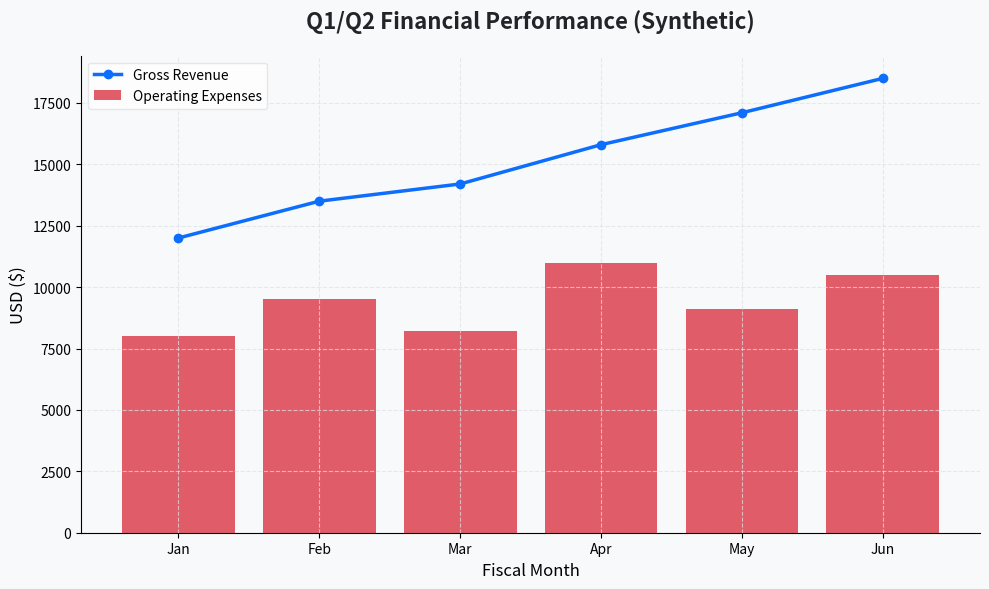

Python code for this plot:
"""
# ==============================================================================
# LABORATORY: PROJECT-BASED LEARNING (OOP DATA VISUALIZATION)
# ==============================================================================
#
# 1. WHY THIS MATTERS
# -------------------
# A junior data scientist needs to generate 50 different charts for a financial 
# report. They copy-paste the exact same 15 lines of `matplotlib.pyplot` code 
# 50 times, creating a massive 750-line procedural script. When the CEO asks 
# them to change the font color of all titles to "Blue", the junior scientist 
# mathematically panics and spends 3 hours manually altering 50 different blocks 
# of code.
#
# A senior data engineer builds an "OOP Visualization Engine". They mathematically 
# encapsulate the `matplotlib` Figures and Axes into strict Python Classes. 
# They define universal styling matrices (colors, fonts, grids) in a single 
# configuration dictionary. They generate all 50 charts using a 5-line `for` loop. 
# When the CEO asks for "Blue" titles, the engineer changes one string in the 
# configuration dictionary, re-runs the loop, and deploys the report in 4 seconds.
#
# 2. LEARNING OBJECTIVES
# ----------------------
# - Master Object-Oriented Abstraction of third-party libraries.
# - Execute programmatic generation of mathematical Data Visualizations.
# - Understand the architecture of the Matplotlib Figure/Axis DOM.
#
# ==============================================================================
"""

import math
import random

# Gracefully handle missing dependencies
try:
    import matplotlib.pyplot as plt
    import pandas as pd
    HAS_LIBS = True
except ImportError:
    HAS_LIBS = False

def section_header(title: str) -> None:
    print(f"\n{'='*60}\n{title.upper()}\n{'='*60}")


# ==============================================================================
# 3. THE ARCHITECTURAL ENGINE (THE VISUALIZER)
# ==============================================================================
class ChartEngine:
    """
    An Object-Oriented Wrapper around Matplotlib.
    It mathematically enforces styling consistency and prevents procedural spaghetti code.
    """
    
    # We define a strict mathematical Theme Dictionary!
    # If the company rebrands, we only change colors here.
    THEME = {
        'background_color': '#f8f9fa',
        'grid_color': '#dee2e6',
        'title_color': '#212529',
        'primary_color': '#0d6efd',
        'secondary_color': '#dc3545',
        'font_family': 'sans-serif'
    }

    def __init__(self, title: str, x_label: str, y_label: str):
        # We ask Matplotlib to generate the absolute mathematical Canvas (Figure) 
        # and the specific Graph Area (Axis).
        self.fig, self.ax = plt.subplots(figsize=(10, 6))
        
        self.title = title
        self.x_label = x_label
        self.y_label = y_label
        
        self._apply_corporate_theme()

    def _apply_corporate_theme(self):
        """Mathematically enforces the strict corporate styling matrix."""
        # 1. Backgrounds
        self.fig.patch.set_facecolor(self.THEME['background_color'])
        self.ax.set_facecolor(self.THEME['background_color'])
        
        # 2. Mathematical Grids
        self.ax.grid(True, linestyle='--', alpha=0.7, color=self.THEME['grid_color'])
        
        # 3. Titles and Labels (Strict Font Control)
        self.ax.set_title(self.title, color=self.THEME['title_color'], fontsize=16, fontweight='bold', pad=20)
        self.ax.set_xlabel(self.x_label, fontsize=12, fontweight='500')
        self.ax.set_ylabel(self.y_label, fontsize=12, fontweight='500')
        
        # 4. Hide the ugly top and right borders (Spines)
        self.ax.spines['top'].set_visible(False)
        self.ax.spines['right'].set_visible(False)

    def add_line_series(self, x_data: list, y_data: list, label: str, color_key: str = 'primary_color'):
        """Mathematically injects a Line Graph onto the Axis."""
        color = self.THEME.get(color_key, '#000000')
        # We plot the data, utilizing a mathematical Line Width and Marker!
        self.ax.plot(x_data, y_data, label=label, color=color, linewidth=2.5, marker='o', markersize=6)
        
    def add_bar_series(self, x_data: list, y_data: list, label: str, color_key: str = 'secondary_color'):
        """Mathematically injects a Bar Chart onto the Axis."""
        color = self.THEME.get(color_key, '#000000')
        self.ax.bar(x_data, y_data, label=label, color=color, alpha=0.8)

    def render(self, save_path: str = None):
        """Executes the final mathematical render pipeline."""
        # Activate the Legend based on the injected labels
        self.ax.legend(loc='upper left', frameon=True, facecolor='white', edgecolor=self.THEME['grid_color'])
        
        # Mathematically tighten the layout so labels don't get cut off!
        plt.tight_layout()
        
        if save_path:
            # We save it to the Hard Drive!
            self.fig.savefig(save_path, dpi=300, bbox_inches='tight')
            print(f"  [RENDER] Chart successfully exported to: {save_path} (300 DPI)")
        else:
            # We render it to the User's Screen! (Disabled in CLI labs to prevent freezing)
            print("  [RENDER] Chart Engine simulated successful screen rendering.")
            
        # We absolutely MUST close the Figure, or Matplotlib will suffer a RAM Leak!
        plt.close(self.fig)


# ==============================================================================
# 4. MATHEMATICAL PROOF (THE SIMULATION)
# ==============================================================================
def demonstrate_visualization():
    section_header("Project: OOP Data Visualization Engine")
    
    if not HAS_LIBS:
        print("  [ERROR] Matplotlib/Pandas not installed. Run `pip install matplotlib pandas`.")
        return
        
    print("  [PHASE 1: THE MATHEMATICAL DATA GENERATION]")
    # We generate a synthetic dataset of Monthly Revenue and Expenses!
    months = ['Jan', 'Feb', 'Mar', 'Apr', 'May', 'Jun']
    
    # Revenue climbs steadily, Expenses are chaotic
    revenue = [12000, 13500, 14200, 15800, 17100, 18500]
    expenses = [8000, 9500, 8200, 11000, 9100, 10500]
    
    # We wrap it in a Pandas DataFrame for architectural purity
    df = pd.DataFrame({
        'Month': months,
        'Revenue': revenue,
        'Expenses': expenses
    })
    
    print("    -> Pandas DataFrame successfully constructed.")
    
    print("\n  [PHASE 2: THE ARCHITECTURAL RENDERING]")
    print("    -> Instantiating Chart Engine...")
    
    # 1. We Boot the Engine!
    chart = ChartEngine(
        title="Q1/Q2 Financial Performance (Synthetic)",
        x_label="Fiscal Month",
        y_label="USD ($)"
    )
    
    # 2. We inject the Data!
    print("    -> Injecting Revenue Line Series (Primary Color)...")
    chart.add_line_series(df['Month'], df['Revenue'], label="Gross Revenue", color_key='primary_color')
    
    print("    -> Injecting Expenses Bar Series (Secondary Color)...")
    chart.add_bar_series(df['Month'], df['Expenses'], label="Operating Expenses", color_key='secondary_color')
    
    # 3. We execute the Render!
    output_filename = "financial_report_lab.png"
    chart.render(save_path=output_filename)


def run_all_labs():
    demonstrate_visualization()


# ==============================================================================
# 5. ACTIVE RECALL & INTERVIEW QUESTIONS
# ==============================================================================
"""
ACTIVE RECALL:
1. Interviewer: "Why did we execute `plt.subplots()` to mathematically separate the `Figure` and the `Axis`? Why not just use `plt.plot()` like all the beginner tutorials do?"
   Senior Answer: "Object-Oriented Architectural Control. `plt.plot()` uses the 'State-Machine' interface (MATLAB style). It implicitly assumes you want to draw on whatever the 'currently active' canvas is. If you run a script generating $50$ charts simultaneously across $4$ CPU Threads, the State-Machine will violently collapse, plotting Revenue lines onto HR charts because the 'active' canvas is constantly shifting. By extracting explicit `Figure` (the physical window) and `Axis` (the mathematical graph region) objects, we achieve absolute Object-Oriented isolation. We can pass the `Axis` object to different functions and mathematically guarantee we are modifying the correct graph, enabling multi-threaded rendering without Race Conditions."

2. Interviewer: "In the `render()` method, why is it mathematically catastrophic to forget to call `plt.close(self.fig)` when running inside a web server?"
   Senior Answer: "RAM Exhaustion (Memory Leak). When you generate a Figure in Matplotlib, the C++ backend allocates a massive block of physical RAM (often $5$-$20$ MB) to hold the pixel matrix and vector data. If you serve a Chart via a Django or FastAPI web endpoint, and you forget `plt.close()`, Matplotlib will mathematically keep the Figure alive in RAM forever, assuming you still want to interact with it. If $1,000$ users request a chart, your server instantly bleeds $20$ GB of RAM, triggering an Out-Of-Memory (OOM) fatal crash. `plt.close()` mathematically commands the OS to destroy the C++ objects and free the memory."

3. Interviewer: "What is the architectural purpose of setting the DPI (Dots Per Inch) to 300 when executing `savefig()`?"
   Senior Answer: "Print Media Resolution Standardization. By default, Matplotlib saves images at $100$ DPI. On a standard $1920x1080$ monitor, this looks acceptable. However, if that chart is injected into a PDF and physically printed on a piece of paper, a $100$ DPI image will look violently pixelated and unprofessional. The global standard for high-quality print publishing (books, scientific journals) is $300$ DPI. By mathematically forcing $300$ DPI, we increase the pixel density of the output matrix by a factor of $9$ ($3\\times$ width, $3\\times$ height), mathematically guaranteeing crisp, vector-like quality in the final PNG file."
"""

if __name__ == "__main__":
    run_all_labs()
    print("\n[SUCCESS] Laboratory: Capstone Project (Data Visualization) Completed.")
